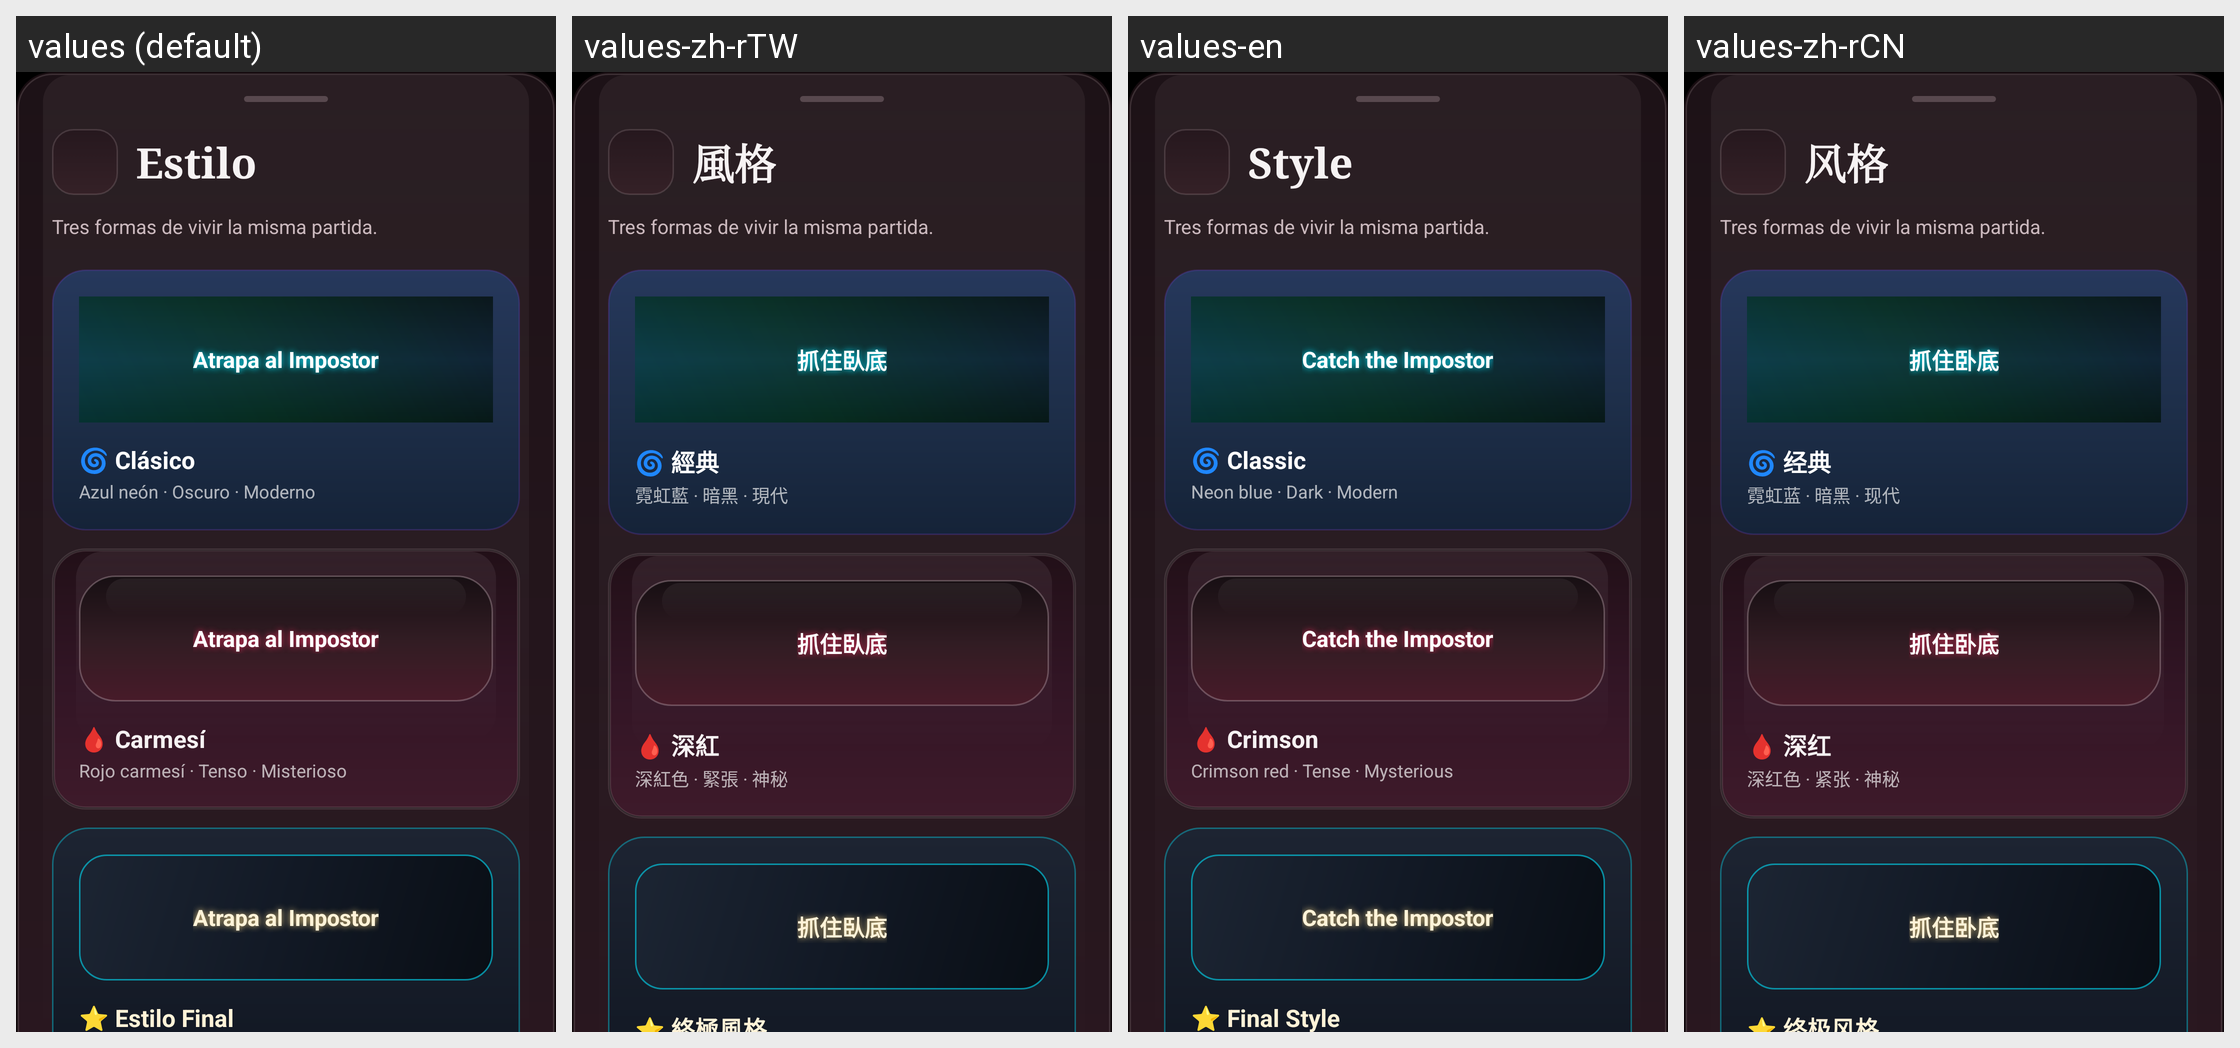

This grid shows one Android layout under several languages. Give, for every string resource on the screen, its name, the default text and each shown locale's text.
Android screen res/layout/bottomsheet_estilo_carmesi.xml rendered under 4 locales, left to right: values (default), values-zh-rTW, values-en, values-zh-rCN. Device: Nexus 5 (rendered at 1080×1920; each locale shown at half size, 540×960, under a caption strip naming it); theme Theme.ImpostorGame.
Strings drawn on this screen, with the default value and each locale's value (text and hints the layout hard-codes, and strings that could not be matched under every locale, appear in the picture but are not listed):

estilo_titulo
  values: Estilo
  values-zh-rTW: 風格
  values-en: Style
  values-zh-rCN: 风格

estilo_carmesi_subtitulo
  values: Tres formas de vivir la misma partida.
  values-zh-rTW: Tres formas de vivir la misma partida.  [not translated; the default value is used]
  values-en: Tres formas de vivir la misma partida.  [not translated; the default value is used]
  values-zh-rCN: Tres formas de vivir la misma partida.  [not translated; the default value is used]

preview_game_name
  values: Atrapa al Impostor
  values-zh-rTW: 抓住臥底
  values-en: Catch the Impostor
  values-zh-rCN: 抓住卧底

estilo_clasico_nombre
  values: 🌀 Clásico
  values-zh-rTW: 🌀 經典
  values-en: 🌀 Classic
  values-zh-rCN: 🌀 经典

estilo_clasico_desc
  values: Azul neón · Oscuro · Moderno
  values-zh-rTW: 霓虹藍 · 暗黑 · 現代
  values-en: Neon blue · Dark · Modern
  values-zh-rCN: 霓虹蓝 · 暗黑 · 现代

estilo_carmesi_nombre
  values: 🩸 Carmesí
  values-zh-rTW: 🩸 深紅
  values-en: 🩸 Crimson
  values-zh-rCN: 🩸 深红

estilo_carmesi_desc
  values: Rojo carmesí · Tenso · Misterioso
  values-zh-rTW: 深紅色 · 緊張 · 神秘
  values-en: Crimson red · Tense · Mysterious
  values-zh-rCN: 深红色 · 紧张 · 神秘

estilo_final_nombre
  values: ⭐ Estilo Final
  values-zh-rTW: ⭐ 終極風格
  values-en: ⭐ Final Style
  values-zh-rCN: ⭐ 终极风格
